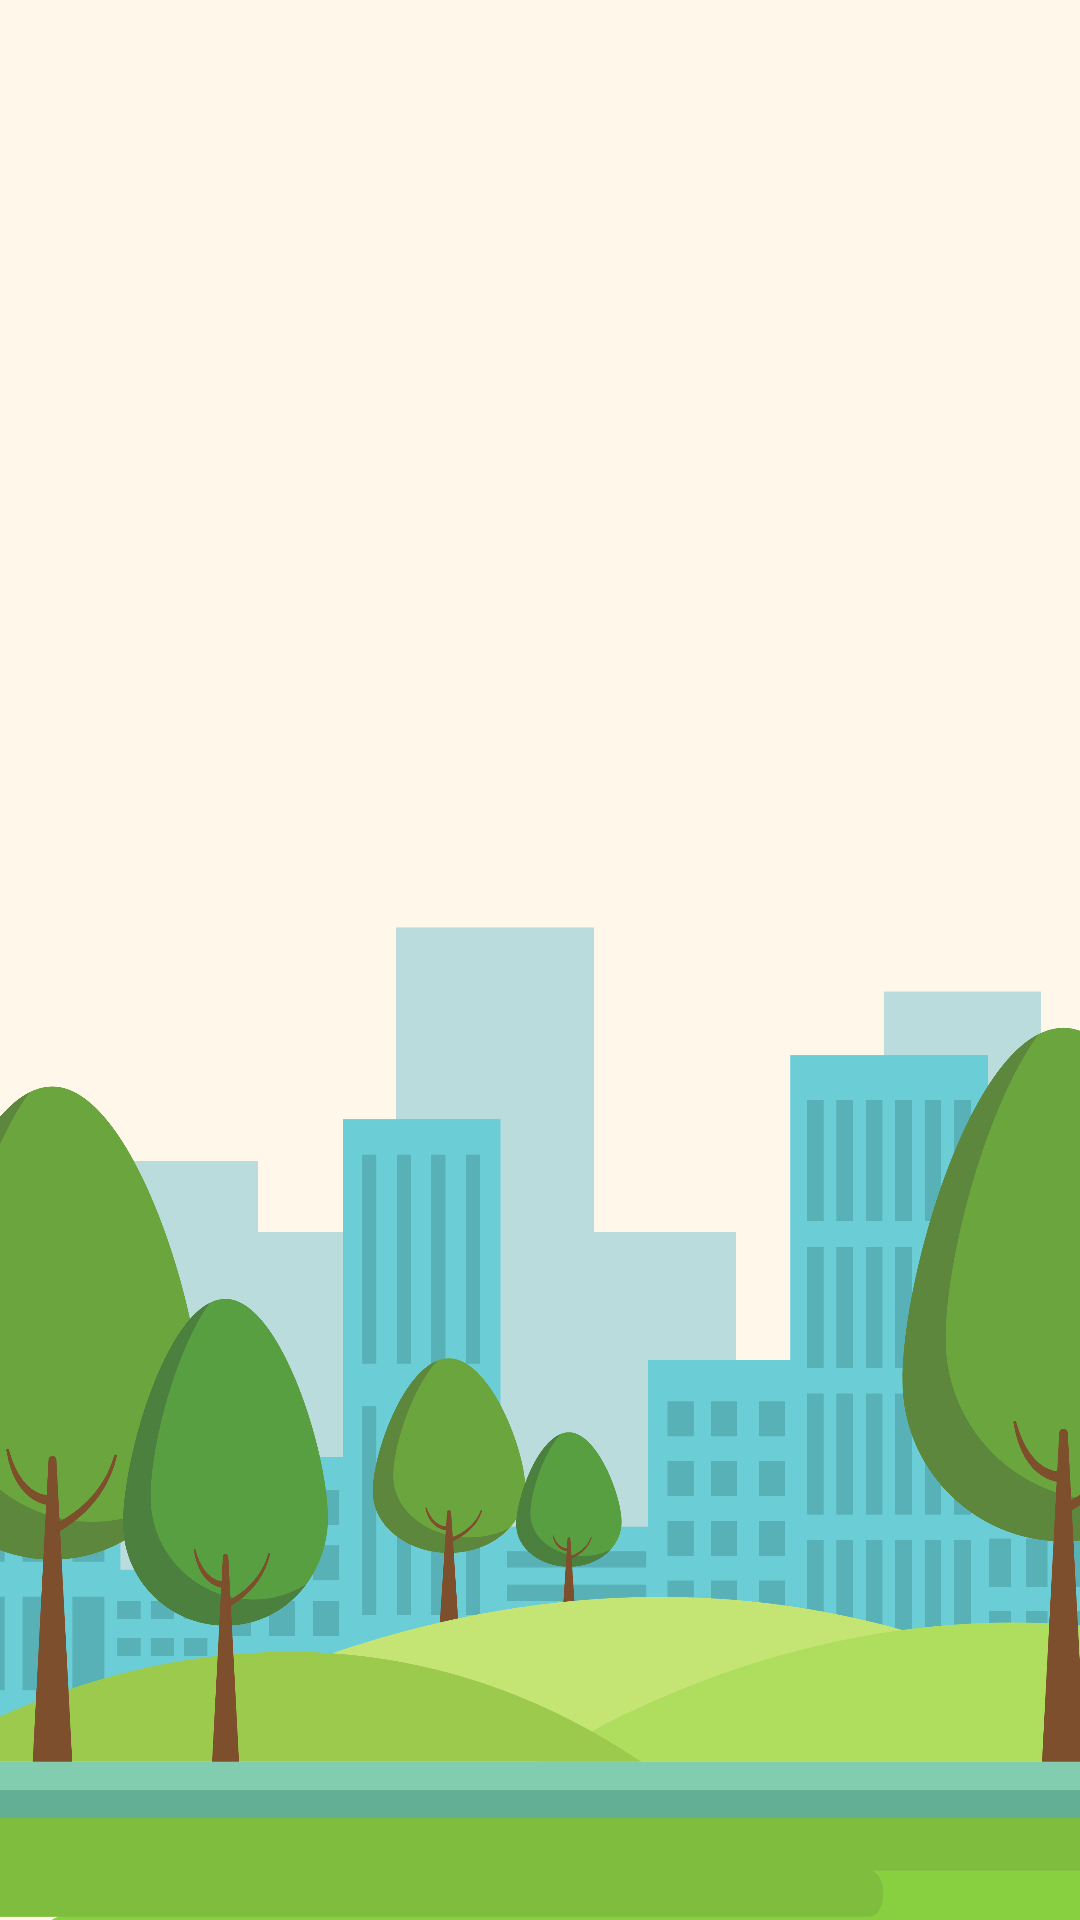

Write the Android layout XML for this screen, with the resource values it uses.
<!-- AndroidManifest.xml: application theme Theme.BinBolehXFirebase -->
<!-- res/layout/activity_main.xml -->
<?xml version="1.0" encoding="utf-8"?>
<androidx.constraintlayout.widget.ConstraintLayout xmlns:android="http://schemas.android.com/apk/res/android"
    xmlns:app="http://schemas.android.com/apk/res-auto"
    xmlns:tools="http://schemas.android.com/tools"
    android:layout_width="match_parent"
    android:layout_height="match_parent">

    <ImageView
        android:id="@+id/my_imageview"
        android:layout_width="wrap_content"
        android:layout_height="wrap_content"
        android:src="@drawable/openingbg"
        app:layout_constraintStart_toStartOf="parent"
        app:layout_constraintTop_toTopOf="parent" />

    <ImageView
        android:id="@+id/foreground_image"
        android:layout_width="220dp"
        android:layout_height="261dp"
        android:layout_gravity="center"
        android:src="@drawable/logo1"
        app:layout_constraintBottom_toBottomOf="@+id/my_imageview"
        app:layout_constraintEnd_toEndOf="@+id/my_imageview"
        app:layout_constraintHorizontal_bias="0.497"
        app:layout_constraintStart_toStartOf="parent"
        app:layout_constraintTop_toTopOf="@+id/my_imageview"
        app:layout_constraintVertical_bias="0.361" />


</androidx.constraintlayout.widget.ConstraintLayout>
<!-- resources referenced by this layout -->
<resources>
  <!-- drawable openingbg: png bitmap (drawable, 270347 bytes) -->
  <style name="Theme.BinBolehXFirebase" parent="Theme.MaterialComponents.DayNight.DarkActionBar">
          
          <item name="colorPrimary">@color/no_tint_color_selector</item>
          <item name="colorPrimaryVariant">@color/no_tint_color_selector</item>
          <item name="colorOnPrimary">@color/white</item>
          
          <item name="colorSecondary">@color/teal_200</item>
          <item name="colorSecondaryVariant">@color/teal_700</item>
          <item name="colorOnSecondary">@color/black</item>
          
          <item name="android:statusBarColor">?attr/colorPrimaryVariant</item>
          
      </style>
  <color name="white">#FFFFFFFF</color>
  <color name="teal_200">#FF03DAC5</color>
  <color name="teal_700">#FF018786</color>
  <color name="black">#FF000000</color>
</resources>
